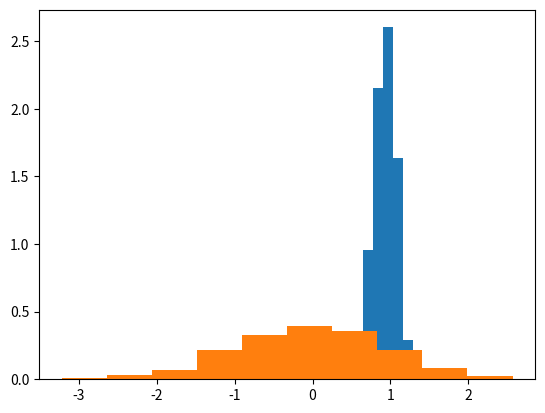

Reproduce this figure in Python.
"""
This code file is for the intent of testing and verifying the functionality of the MIS subalgorithm.

For this since parameters don't need to be for the quantum case to have confidence that it works, 
although we can pivot to maybe a simple check afterwards like just a single beamsplitter estimate.

So for this i shall just use MIS to estimate mu and sigma for a normal distribution.

Situational example of trying to estimate mu and sigma for a normal distribution is actually not quite so simple since the prior is hierarchical:
https://www.statlect.com/fundamentals-of-statistics/normal-distribution-Bayesian-estimation

Will need to rethink example case? Maybe i should just do a single variable thing, like estimating just mu not sigma?

Likelihood is wrong and dodgy which i think is part of the reason as to why it drifts so far away from true value

Likelihood issue resolved, but if sim_draws increased then likelihood becomes smaller and so eventually can get rounded to zero so need to alternate form into loglikelihood and edit acceptance probability form.

Final bug is that i am occassionally get 'nan' results for elem, so i have used np.isnan to catch these and make 
them zero rather than change the acceptance rule since that would be awkward. However this seems to yield that mu_current is no longer changing
when i push to high sim_draws and N_iters so perhaps i will have to as it will be more general.

keep getting nans for elem ehich is being raised due to a divide by zero error. Investigation reveals that nan arises when sim_draws gets too high.

Fully debugged apart from the fact that Likelihood(mu) doesn't handle high number of sim_draws due to the 
exponentiation to the power of -length/2 which means it becomes zero so i can't really compare the posterior 
to a histogram of sim_draws...
"""

"""
import numpy as np
import matplotlib.pyplot as plt

def normal(x,mu,sigma):
    numerator = np.exp((-(x-mu)**2)/(2*sigma**2))
    denominator = sigma * np.sqrt(2*np.pi)
    return numerator/denominator

def uniform(x):
    return 1/(2*np.pi)

def random_coin(p):
    unif = np.random.uniform(0,1)
    if unif>=p:
        return False
    else:
        return True
#Draws from a standard normal: N(0,1)
sim_draws=np.random.standard_normal(size=1000)
#print(sim_draws)

#plt.hist(sim_draws,density=True) #checks out
#plt.show()

N_iters=1000 #Number of iterations of algorithm
#N_iters=1000 #Number of iterations of algorithm

p=[0,0.5] #p=[mu,sigma]
mu=[p[0]]
sigma=[p[1]]

def Likelihood(p):
    res=1
    for _ in range(len(sim_draws)):
        prefactor=1/(np.sqrt(2*np.pi*p[1]**2))
        #exponential=-((sim_draws[_]-p[0])**2)/(2*sigma**2)
        exp_num=-(sim_draws[_]-p[0])**2
        exp_denom=2*p[1]**2
        exponential=exp_num/exp_denom
        element=prefactor*np.exp(exponential)
        res=res*element
    return res

for _ in range(N_iters):
    #print(mu)
    mu_new=np.random.normal(loc=mu[_])
    #print(mu_new)
    sigma_new=np.random.normal(loc=sigma[_])
    p_new=[mu_new,sigma_new]
    L1=Likelihood(p)
    L2=Likelihood(p_new)
    #print(L1) #Need to handle probs being rounded to zero
    #print(L2)
    #P1=normal(p[0],0,1)*normal(p[1],1,1)
    #P2=normal(p_new[0],0,1)*normal(p_new[1],1,1)
    P1=normal(p[0],0,p[1])
    P2=normal(p_new[0],0,p_new[1])
    #print(P1)
    #print(P2)
    elem=(L1*P1)/(L2*P2)
    T=min(1,elem)
    #print("Transition probability is: {}".format(T)) #issue is transition probabilty is too frequently 1 even when things are way off.
    move_prob=random_coin(T)
    #print(move_prob)
    #print("####################################")
    if move_prob:
         p=p_new
    mu.append(p[0])
    sigma.append(p[1])

plt.plot(mu)
plt.plot(sigma)
plt.show()
"""
"""
import numpy as np
import matplotlib.pyplot as plt
from scipy.stats import gaussian_kde

def normal(x,mu,sigma):
    numerator = np.exp((-(x-mu)**2)/(2*sigma**2))
    denominator = sigma * np.sqrt(2*np.pi)
    return numerator/denominator

def random_coin(p):
    unif = np.random.uniform(0,1)
    if unif>=p:
        return False
    else:
        return True
#Draws from a standard normal: N(0,1)
sim_draws=np.random.standard_normal(size=100)
#print(sim_draws) 

#plt.hist(sim_draws,density=True) #checks out
#plt.show()

N_iters=100 #Number of iterations of algorithm
#N_iters=1000 #Number of iterations of algorithm
mu_current=0
mu=[mu_current]

def Likelihood(mu):
    summation=0
    sigma=1
    for _ in range(len(sim_draws)):
        #((2*np.pi*1**2)**(-(_+1)/2))*np.exp((-1/(2*1**2))*())
        sum_term=(sim_draws[_]-mu)**2
        summation+=sum_term
    result=((2*np.pi*sigma**2)**(-len(sim_draws)/2))*np.exp(-(summation)/(2*sigma**2))
    return result

for _ in range(N_iters):
    print(mu_current)
    mu_new=np.random.normal(loc=mu_current,scale=0.1)
    print(mu_new)
    #sigma_new=np.random.normal(loc=sigma[_])
    #p_new=[mu_new,sigma_new]
    L1=Likelihood(mu_current)
    L2=Likelihood(mu_new)
    print(L1) #coming out to zero?
    print(L2)
    #P1=normal(p[0],0,1)*normal(p[1],1,1)
    #P2=normal(p_new[0],0,1)*normal(p_new[1],1,1)
    P1=normal(mu_current,0,1)
    P2=normal(mu_new,0,1)
    #print(P1)
    #print(P2)
    elem=(L1*P1)/(L2*P2)
    T=min(1,elem)
    #print("Transition probability is: {}".format(T)) #issue is transition probabilty is too frequently 1 even when things are way off.
    move_prob=random_coin(T)
    #print(move_prob) #No move ever got rejected because T was always 1...
    print("####################################")
    if move_prob:
         mu_current=mu_new
    mu.append(mu_current)
    #sigma.append(p[1])

plt.plot(mu)
#eval_points = np.linspace(np.min(mu), np.max(mu),len(mu))
#kde=gaussian_kde(mu)
#evaluated=kde.evaluate(eval_points)
#evaluated/=sum(evaluated) #For normalisation
#plt.plot(eval_points,evaluated)
plt.show()
"""

import numpy as np
import matplotlib.pyplot as plt
from scipy.stats import gaussian_kde

def normal(x,mu,sigma):
    numerator = np.exp((-(x-mu)**2)/(2*sigma**2))
    denominator = sigma * np.sqrt(2*np.pi)
    return numerator/denominator

def random_coin(p):
    unif = np.random.uniform(0,1)
    if unif>=p:
        return False
    else:
        return True
    
#Draws from a standard normal: N(0,1)
sim_draws=np.random.standard_normal(size=1000)
#print(sim_draws) 

#N_iters=100000 #Number of iterations of algorithm
N_iters=10000 #Number of iterations of algorithm
mu_current=0
mu=[mu_current]

def Likelihood(mu):
    summation=0
    sigma=1
    for _ in range(len(sim_draws)):
        #((2*np.pi*1**2)**(-(_+1)/2))*np.exp((-1/(2*1**2))*())
        sum_term=(sim_draws[_]-mu)**2
        summation+=sum_term
    #result=((2*np.pi*sigma**2)**(-len(sim_draws)/2))*np.exp(-(summation)/(2*sigma**2))
    #print(-summation/(2*sigma**2))
    #print((2*np.pi*sigma**2)**(-len(sim_draws)/2)) #this is coming out to zero which means log becomes inf
    #result=(-summation/(2*sigma**2))*np.log((2*np.pi*sigma**2)**(-len(sim_draws)/2))
    #return result
    result=np.exp((-summation/(2*sigma**2)))
    return result

for _ in range(N_iters):
    #print(mu_current)
    mu_new=np.random.normal(loc=mu_current,scale=.01)
    #print(mu_new)
    #print("#########")
    #sigma_new=np.random.normal(loc=sigma[_])
    #p_new=[mu_new,sigma_new]
    L1=Likelihood(mu_current)
    L2=Likelihood(mu_new)
    #print(mu_current)
    #print(L1)
    #print(mu_new)
    #print(L2)
    #print("######################")
    #P1=normal(p[0],0,1)*normal(p[1],1,1)
    #P2=normal(p_new[0],0,1)*normal(p_new[1],1,1)
    P1=normal(mu_current,0,1)
    P2=normal(mu_new,0,1)
    #P1=np.log(normal(mu_current,0,1))
    #P2=np.log(normal(mu_new,0,1))
    #print(P1)
    #print(P2)
    elem=(L1*P1)/(L2*P2)
    #elem=(L1+P1-L2-P2)
    #elem=np.exp(elem)
    #if np.isnan(elem):
    #    elem=0
    #print(elem)
    T=min(1,elem)
    #coin_draw=np.random.uniform(low=0,high=1)
    #print(np.log(coin_draw))
    #if np.log(coin_draw)<=elem:
    #    move_prob=True
    #else:
    #    move_prob=False
    move_prob=random_coin(T)
    #print("Transition probability is: {}".format(T)) #issue is transition probabilty is too frequently 1 even when things are way off.
    #move_prob=random_coin(T)
    #print(move_prob) #No move ever got rejected because T was always 1...
    #print("####################################")
    if move_prob:
         mu_current=mu_new
    mu.append(mu_current)
    #sigma.append(p[1])

#plt.plot(mu)
#eval_points = np.linspace(np.min(mu), np.max(mu),len(mu))
#kde=gaussian_kde(mu)
#evaluated=kde.evaluate(eval_points)
#evaluated/=sum(evaluated) #For normalisation
#plt.plot(eval_points,evaluated)
plt.hist(mu,density=True)
plt.hist(sim_draws,density=True)
plt.show()
